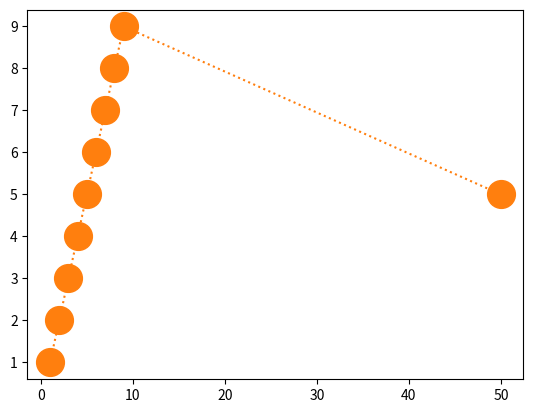

The script that saved this image:
# Theory About This Code:

# This Python program demonstrates plotting points using Matplotlib
# for visualizing data and identifying possible outliers.
# The program imports Matplotlib and displays its installed version.
# It then creates two sets of values, x and y, where the value 50
# in the x data is noticeably larger than the other values.
# The plt.plot(x, y, 'o') function displays the data as individual points,
# while plt.plot(x, y, "o:", ms=20) displays larger points connected with a dotted line.
# Finally, plt.show() displays the graph. This visualization
# helps observe the distribution of data and identify unusual values or possible outliers.










#matplotlib
#why ploting (outlier detection)


import matplotlib

# print version of matplotlib
print(matplotlib.__version__)

print("################################# ploting ##########################")



import matplotlib.pyplot as plt


x = (1,2,3,4,5,6,7,8,9, 50)


y = (1,2,3,4,5,6,7,8,9, 5)

plt.plot(x, y, 'o') # if you want to add * use it in quotes

plt.plot(x ,y,"o:",  ms = 20)

plt.show()
